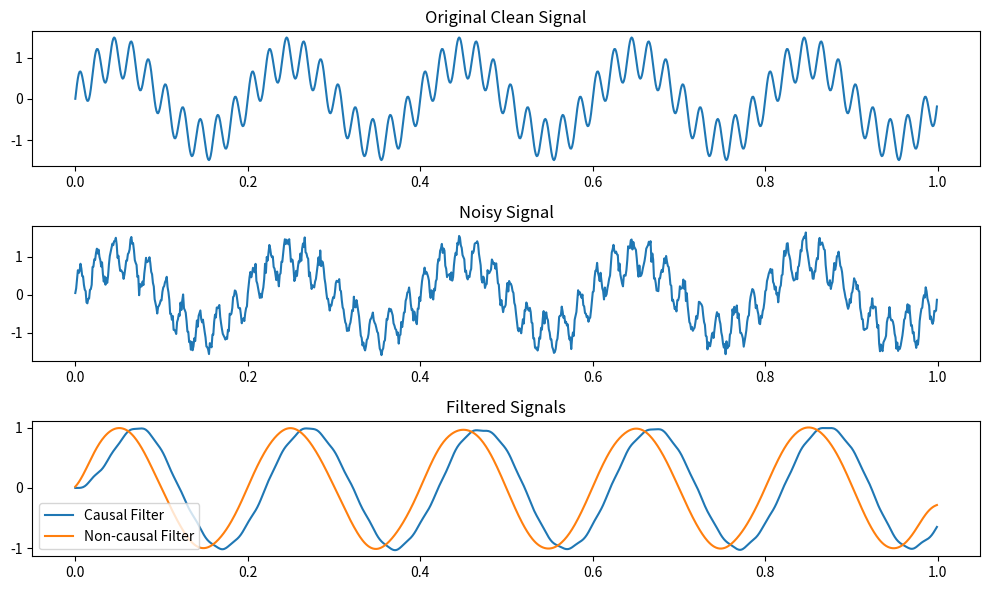
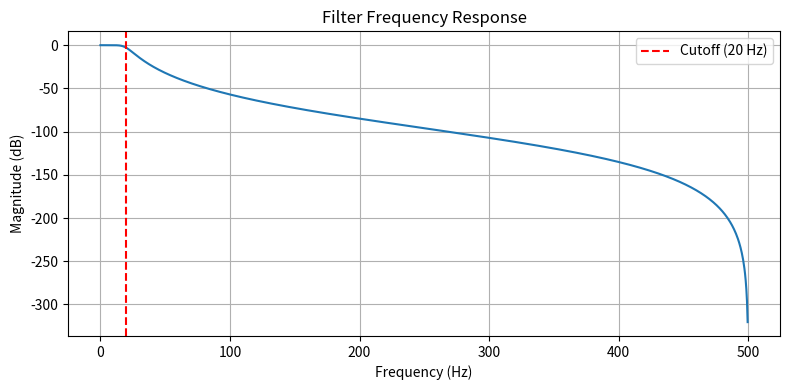

Generate these figures, in order, with matplotlib:
import numpy as np
from scipy import signal
import matplotlib.pyplot as plt

class GenericFilter:
    def __init__(self, filter_type: str, cutoff_freq: list, order: int, fs: float = 1.0, 
                 btype: str = 'lowpass', use_sos: bool = True, **filter_kwargs):
        """
        Initialize a generic filter.
        
        Parameters:
            filter_type (str): Type of filter ('butterworth', 'chebyshev1', 'chebyshev2', 'bessel', 'elliptic')
            cutoff_freq (list): List of cutoff frequencies in Hz
                - For lowpass/highpass: [freq]
                - For bandpass/bandstop: [low_freq, high_freq]
            order (int): Filter order
            fs (float): Sampling frequency in Hz (default 1.0)
            btype (str): Band type: 'lowpass', 'highpass', 'bandpass', or 'bandstop'
            use_sos (bool): Use second-order sections for filter implementation (more stable for high-order filters)
            **filter_kwargs: Additional filter-specific parameters:
                - rp: maximum ripple in the passband (dB) (for Chebyshev I and elliptic)
                - rs: minimum attenuation in the stopband (dB) (for Chebyshev II and elliptic)
                - analog: design an analog filter (default: False)
        """
        self.filter_type = filter_type.lower()
        self.cutoff_freq = cutoff_freq
        self.order = order
        self.fs = fs
        self.btype = btype
        self.use_sos = use_sos
        self.filter_kwargs = filter_kwargs
        
        self.normalized_freq = [f / (self.fs / 2) for f in self.cutoff_freq]
        
        # Default filter coefficients
        self.b, self.a = None, None
        self.sos = None
        
        # Design the filter
        self._design_filter()

    def _design_filter(self):
        """
        Design the filter based on specified parameters.
        """
        if self.btype in ['lowpass', 'highpass'] and len(self.cutoff_freq) != 1:
            raise ValueError(f"{self.btype} filter requires exactly one cutoff frequency")
        
        if self.btype in ['bandpass', 'bandstop'] and len(self.cutoff_freq) != 2:
            raise ValueError(f"{self.btype} filter requires exactly two cutoff frequencies")
        
        # Get normalized frequency/frequencies
        Wn = self.normalized_freq[0] if len(self.normalized_freq) == 1 else self.normalized_freq
        
        # Extract common filter kwargs
        analog = self.filter_kwargs.get('analog', False)
        output = 'sos' if self.use_sos else 'ba'
        
        # Design filter based on type
        if self.filter_type == "butterworth":
            if self.use_sos:
                self.sos = signal.butter(self.order, Wn, btype=self.btype, analog=analog, output='sos')
            else:
                self.b, self.a = signal.butter(self.order, Wn, btype=self.btype, analog=analog, output='ba')
                
        elif self.filter_type == "chebyshev1":
            rp = self.filter_kwargs.get('rp', 0.5)  # Default passband ripple
            if self.use_sos:
                self.sos = signal.cheby1(self.order, rp, Wn, btype=self.btype, analog=analog, output='sos')
            else:
                self.b, self.a = signal.cheby1(self.order, rp, Wn, btype=self.btype, analog=analog, output='ba')
                
        elif self.filter_type == "chebyshev2":
            rs = self.filter_kwargs.get('rs', 40)  # Default stopband attenuation
            if self.use_sos:
                self.sos = signal.cheby2(self.order, rs, Wn, btype=self.btype, analog=analog, output='sos')
            else:
                self.b, self.a = signal.cheby2(self.order, rs, Wn, btype=self.btype, analog=analog, output='ba')
                
        elif self.filter_type == "bessel":
            norm = self.filter_kwargs.get('norm', 'phase')  # Default normalization
            if self.use_sos:
                self.sos = signal.bessel(self.order, Wn, btype=self.btype, analog=analog, output='sos', norm=norm)
            else:
                self.b, self.a = signal.bessel(self.order, Wn, btype=self.btype, analog=analog, output='ba', norm=norm)
                
        elif self.filter_type == "elliptic":
            rp = self.filter_kwargs.get('rp', 0.5)  # Default passband ripple
            rs = self.filter_kwargs.get('rs', 40)   # Default stopband attenuation
            if self.use_sos:
                self.sos = signal.ellip(self.order, rp, rs, Wn, btype=self.btype, analog=analog, output='sos')
            else:
                self.b, self.a = signal.ellip(self.order, rp, rs, Wn, btype=self.btype, analog=analog, output='ba')
                
        else:
            raise ValueError(f"Filter type {self.filter_type} not supported")

    def filter(self, data: np.ndarray, axis: int = 0, zi=None) -> tuple:
        """
        Apply causal filtering to input data with state handling for real-time processing.
        
        Parameters:
            data (np.ndarray): Input data to be filtered
            axis (int): The axis along which to apply the filter (default 0)
            zi (ndarray, optional): Initial filter states. If None, zeros are used.
                For SOS filters: shape should be (n_sections, 2, n_channels) for axis=0
                For BA filters: shape should be (n_order, n_channels) for axis=0
            
        Returns:
            tuple: (filtered_data, z_final)
                - filtered_data (np.ndarray): Filtered data with same shape as input
                - z_final (ndarray): Final filter states for use in subsequent calls
        """
        if self.use_sos:
            if zi is None:
                # Filter without initial state
                filtered_data = signal.sosfilt(self.sos, data, axis=axis)
                # Get the state that would result from filtering this data
                n_sections = self.sos.shape[0]
                n_channels = data.shape[1] if data.ndim > 1 else 1
                zi = signal.sosfilt_zi(self.sos)[:, :, np.newaxis]  # (n_sections, 2, 1)
                
                # Repeat for each channel if multichannel data
                if n_channels > 1:
                    zi = np.repeat(zi, n_channels, axis=2)  # (n_sections, 2, n_channels)
                
                # Run a small portion of the data to get the final state
                if data.size > 0:
                    _, z_final = signal.sosfilt(self.sos, data, axis=axis, zi=zi)
                else:
                    z_final = zi
                    
                return filtered_data, z_final
            else:
                # Filter with provided initial state
                return signal.sosfilt(self.sos, data, axis=axis, zi=zi)
        else:
            if zi is None:
                # Filter without initial state
                filtered_data = signal.lfilter(self.b, self.a, data, axis=axis)
                
                # Create and return final state
                n_order = max(len(self.a) - 1, 0)
                n_channels = data.shape[1] if data.ndim > 1 else 1
                
                # Get the zi shape right
                zi = signal.lfilter_zi(self.b, self.a)  # (n_order,)
                
                # Reshape for multi-channel if needed
                if n_channels > 1:
                    zi = np.repeat(zi[:, np.newaxis], n_channels, axis=1)  # (n_order, n_channels)
                
                # Run a small portion of the data to get the final state
                if data.size > 0:
                    _, z_final = signal.lfilter(self.b, self.a, data, axis=axis, zi=zi)
                else:
                    z_final = zi
                    
                return filtered_data, z_final
            else:
                # Filter with provided initial state
                return signal.lfilter(self.b, self.a, data, axis=axis, zi=zi)
    
    def filtfilt(self, data: np.ndarray, axis: int = 0) -> np.ndarray:
        """
        Apply non-causal, zero-phase filtering to input data.
        
        Parameters:
            data (np.ndarray): Input data to be filtered
            axis (int): The axis along which to apply the filter (default 0)
            
        Returns:
            np.ndarray: Filtered data with zero phase distortion
        """
        if self.use_sos:
            return signal.sosfiltfilt(self.sos, data, axis=axis)
        else:
            return signal.filtfilt(self.b, self.a, data, axis=axis)
    
    def apply(self, data: np.ndarray, causal: bool = True, axis: int = 0, zi=None) -> tuple:
        """
        Apply filtering to the data.
        
        Parameters:
            data (np.ndarray): Input data to be filtered
            causal (bool): Whether to use causal filtering (True) or non-causal filtering (False)
            axis (int): The axis along which to apply the filter (default 0)
            zi (ndarray, optional): Initial filter states for causal filtering. 
                                    Ignored for non-causal filtering.
            
        Returns:
            tuple or np.ndarray: 
                - For causal filtering: (filtered_data, z_final)
                - For non-causal filtering: filtered_data only
        """
        if causal:
            return self.filter(data, axis=axis, zi=zi)
        else:
            return self.filtfilt(data, axis=axis)
    
    def get_frequency_response(self, n_points: int = 1000) -> tuple:
        """
        Calculate the frequency response of the filter.
        
        Parameters:
            n_points (int): Number of frequency points to calculate
            
        Returns:
            tuple: (frequencies, response magnitude in dB)
        """
        w, h = signal.freqz(self.b, self.a, worN=n_points) if not self.use_sos else signal.sosfreqz(self.sos, worN=n_points)
        freq = w * self.fs / (2 * np.pi)
        magnitude_db = 20 * np.log10(abs(h))
        return freq, magnitude_db


# Example usage
if __name__ == "__main__":
    # Generate sample data: a simple signal with multiple frequency components
    fs = 1000  # Sampling frequency (Hz)
    t = np.linspace(0, 1, fs, endpoint=False)  # 1 second of data
    
    # Create a signal with 5 Hz and 50 Hz components
    clean_signal = np.sin(2 * np.pi * 5 * t) + 0.5 * np.sin(2 * np.pi * 50 * t)
    
    # Add some noise
    np.random.seed(42)
    noise = np.random.normal(0, 0.1, size=clean_signal.shape)
    signal_noisy = clean_signal + noise
    
    # Create a lowpass Butterworth filter to remove high frequencies
    lowpass_filter = GenericFilter(
        filter_type="butterworth",
        cutoff_freq=[20],  # 20 Hz cutoff
        order=4,
        fs=fs,
        btype="lowpass"
    )
    
    # Apply the filter
    # Reshape to 2D for consistent handling (add channel dimension)
    signal_noisy_2d = signal_noisy.reshape(-1, 1)
    
    # Apply filters
    filtered_causal_2d, _ = lowpass_filter.filter(signal_noisy_2d)  # Causal filtering
    filtered_noncausal_2d = lowpass_filter.filtfilt(signal_noisy_2d)  # Non-causal filtering
    
    # Convert back to 1D
    filtered_causal = filtered_causal_2d.flatten()
    filtered_noncausal = filtered_noncausal_2d.flatten()
    
    # Plot the results
    plt.figure(figsize=(10, 6))
    
    plt.subplot(3, 1, 1)
    plt.plot(t, clean_signal)
    plt.title('Original Clean Signal')
    
    plt.subplot(3, 1, 2)
    plt.plot(t, signal_noisy)
    plt.title('Noisy Signal')
    
    plt.subplot(3, 1, 3)
    plt.plot(t, filtered_causal, label='Causal Filter')
    plt.plot(t, filtered_noncausal, label='Non-causal Filter')
    plt.title('Filtered Signals')
    plt.legend()
    
    plt.tight_layout()
    plt.show()
    
    # Plot frequency response of the filter
    freq, magnitude_db = lowpass_filter.get_frequency_response()
    
    plt.figure(figsize=(8, 4))
    plt.plot(freq, magnitude_db)
    plt.axvline(20, color='r', linestyle='--', label='Cutoff (20 Hz)')
    plt.title('Filter Frequency Response')
    plt.xlabel('Frequency (Hz)')
    plt.ylabel('Magnitude (dB)')
    plt.grid(True)
    plt.legend()
    plt.tight_layout()
    plt.show()
